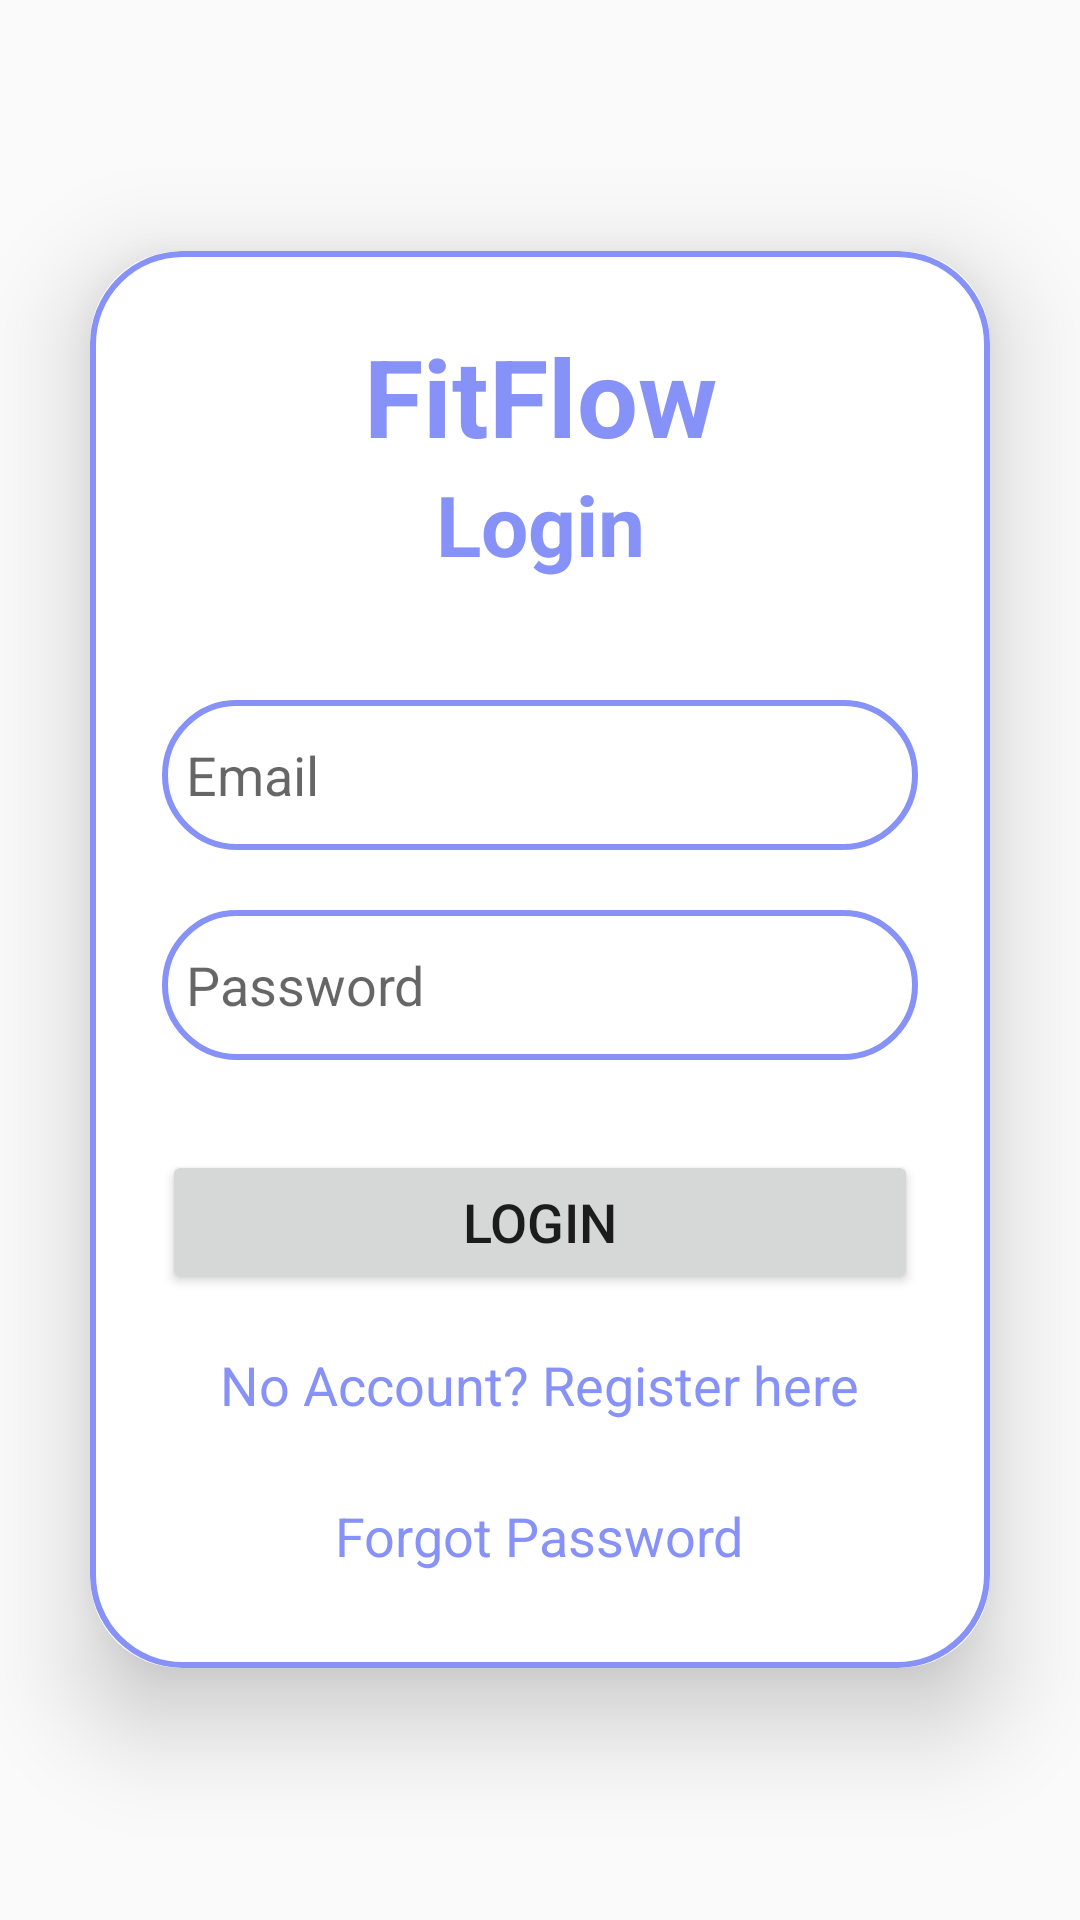

Android layout source for this screen:
<!-- AndroidManifest.xml: application theme Theme.AppCompat.Light.DarkActionBar -->
<!-- res/layout/activity_login.xml -->
<?xml version="1.0" encoding="utf-8"?>
<LinearLayout
    xmlns:android="http://schemas.android.com/apk/res/android"
    xmlns:app="http://schemas.android.com/apk/res-auto"
    xmlns:tools="http://schemas.android.com/tools"
    android:layout_width="match_parent"
    android:layout_height="match_parent"
    android:gravity="center"
    android:orientation="vertical"
    tools:context=".Register">

    <androidx.cardview.widget.CardView
        android:layout_width="match_parent"
        android:layout_height="wrap_content"
        android:layout_margin="30dp"
        app:cardCornerRadius="30dp"
        app:cardElevation="20dp">

        <LinearLayout
            android:layout_width="match_parent"
            android:layout_height="wrap_content"
            android:orientation="vertical"
            android:layout_gravity="center_horizontal"
            android:padding="24dp"
            android:background="@drawable/lavender_border">

            <TextView
                android:layout_width="match_parent"
                android:layout_height="wrap_content"
                android:text="FitFlow"
                android:textSize="36sp"
                android:textAlignment="center"
                android:textStyle= "bold"
                android:textColor="@color/lavender"/>

            <TextView
                android:layout_width="match_parent"
                android:layout_height="wrap_content"
                android:text="Login"
                android:textSize="28sp"
                android:textAlignment="center"
                android:textStyle="bold"
                android:textColor="@color/lavender"/>

            <EditText
                android:layout_width="match_parent"
                android:layout_height="50dp"
                android:id="@+id/login_email"
                android:background="@drawable/lavender_border"
                android:layout_marginTop="40dp"
                android:padding="8dp"
                android:hint="Email"
                android:drawablePadding="8dp"
                android:textColor="@color/black"/>

            <EditText
                android:layout_width="match_parent"
                android:layout_height="50dp"
                android:id="@+id/login_password"
                android:background="@drawable/lavender_border"
                android:layout_marginTop="20dp"
                android:padding="8dp"
                android:hint="Password"
                android:drawablePadding="8dp"
                android:textColor="@color/black"/>

            <Button
                android:layout_width="match_parent"
                android:layout_height="wrap_content"
                android:id="@+id/login_btn"
                android:text="Login"
                android:textSize="18sp"
                android:layout_marginTop="30dp"
                app:cornerRadius="20dp"/>

            <TextView
                android:layout_width="wrap_content"
                android:layout_height="wrap_content"
                android:id="@+id/regRedirect"
                android:text="No Account? Register here"
                android:layout_gravity="center"
                android:padding="8dp"
                android:layout_marginTop="10dp"
                android:textSize="18sp"
                android:textColor="@color/lavender"/>
            <TextView
                android:layout_width="wrap_content"
                android:layout_height="wrap_content"
                android:id="@+id/regPassword"
                android:text="Forgot Password"
                android:layout_gravity="center"
                android:padding="8dp"
                android:layout_marginTop="10dp"
                android:textSize="18sp"
                android:textColor="@color/lavender"/>

            <ProgressBar
                android:layout_width="wrap_content"
                android:layout_height="wrap_content"
                android:id="@+id/progress_bar"
                style = "?android:attr/progressBarStyleLarge"
                 android:layout_centerVertical = "true"
                android:layout_centerHorizontal = "true"
                android:elevation = "10dp"
                android:visibility="gone"/>
        </LinearLayout>
    </androidx.cardview.widget.CardView>
</LinearLayout>
<!-- resources referenced by this layout -->
<resources>
  <color name="black">#FF000000</color>
  <color name="lavender">#8692F7</color>
  <!-- drawable lavender_border (drawable) -->
  <?xml version="1.0" encoding="utf-8"?>
  
  <shape xmlns:android="http://schemas.android.com/apk/res/android"
   android:shape = "rectangle">
  
      <stroke
          android:width="2dp"
          android:color = "@color/lavender"/>
  
      <corners
          android:radius="30dp"/>
  </shape>
</resources>
